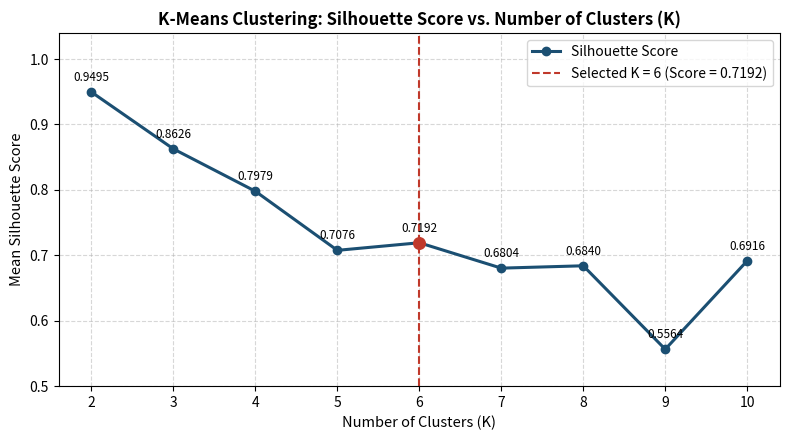

Reproduce this figure in Python.
import os
import matplotlib.pyplot as plt
import numpy as np

# 1. Ensure the figures directory exists
os.makedirs("figures", exist_ok=True)

# 2. K-Means Silhouette vs K plot data
k_vals = [2, 3, 4, 5, 6, 7, 8, 9, 10]
sil_scores = [0.9495, 0.8626, 0.7979, 0.7076, 0.7192, 0.6804, 0.6840, 0.5564, 0.6916]

plt.figure(figsize=(8, 4.5))
plt.plot(k_vals, sil_scores, marker='o', linewidth=2.2, color='#1b4f72', label='Silhouette Score')
plt.axvline(x=6, color='#c0392b', linestyle='--', linewidth=1.5, label='Selected K = 6 (Score = 0.7192)')
plt.scatter([6], [0.7192], color='#c0392b', zorder=5, s=70)

# 3. Add silhouette score text labels on top of every data point
for k, s in zip(k_vals, sil_scores):
    plt.annotate(f"{s:.4f}", (k, s), textcoords="offset points", xytext=(0, 8), ha='center', fontsize=8.5)

plt.title("K-Means Clustering: Silhouette Score vs. Number of Clusters (K)", fontsize=12, fontweight='bold')
plt.xlabel("Number of Clusters (K)", fontsize=10.5)
plt.ylabel("Mean Silhouette Score", fontsize=10.5)
plt.xticks(k_vals)
plt.ylim(0.50, 1.04)  # Gives a little breathing room at the top for labels like K=2
plt.grid(True, linestyle='--', alpha=0.5)
plt.legend()
plt.tight_layout()

# Save directly to the figures folder
plt.savefig("figures/kmeans_silhouette_vs_k.png", dpi=300)
plt.close()

print("Figure saved successfully to figures/kmeans_silhouette_vs_k.png!")
